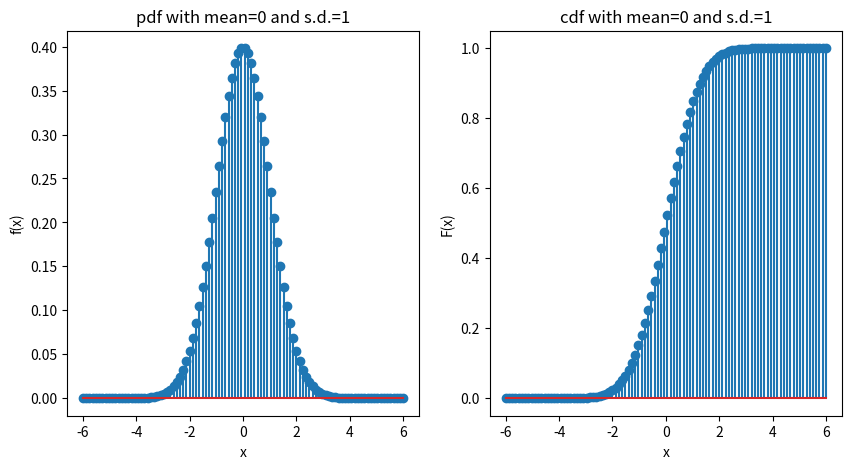
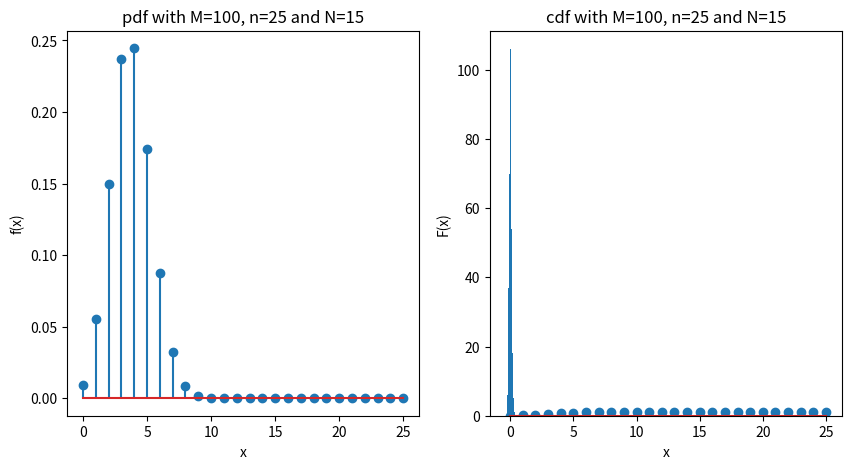

Source code (Python) for these figures, in order: (Note: this script raises an exception after producing the figures.)
import numpy as np
import matplotlib.pyplot as pl
from scipy import stats as st

mean, sd = 0, 1
x = np.linspace(mean - 6 * sd, mean + 6 * sd, 100)
f = st.norm.pdf(x=x, loc=mean, scale=sd)
F = st.norm.cdf(x=x, loc=mean, scale=sd)
pl.figure(figsize=(10, 5))
pl.subplot(121)
pl.stem(x, f)
pl.xlabel('x')
pl.ylabel('f(x)')
pl.title('pdf with mean={} and s.d.={}'.format(mean, sd))
pl.subplot(122)
pl.stem(x, F)
pl.xlabel('x')
pl.ylabel('F(x)')
pl.title('cdf with mean={} and s.d.={}'.format(mean, sd))
pl.show()
print('-----' * 10)
# Exercise 1.2.1
M, n, N = 100, 25, 15
x = np.arange(0, n + 1)
f = st.hypergeom.pmf(x, M, n, N)
F = st.hypergeom.cdf(x, M, n, N)
pl.figure(figsize=(10, 5))
pl.subplot(121)
pl.stem(x, f)
pl.xlabel('x')
pl.ylabel('f(x)')
pl.title('pdf with M={}, n={} and N={}'.format(M, n, N))
pl.subplot(122)
pl.stem(x, F)
pl.xlabel('x')
pl.ylabel('F(x)')
pl.title('cdf with M={}, n={} and N={}'.format(M, n, N))
pl.show()
print('-----' * 10)
# Sampling from a distribution
mu, sigma = 0, 0.1
samples = np.random.normal(mu, sigma, 1000)
count, bins, ignore = pl.hist(samples, bins=30, normed=True)
pl.show()
# Normal distribution
mean = (0, 0)
cov = [[1, 1], [1, 10]]
x, y = np.random.multivariate_normal(mean, cov, 100000).T
pl.hist2d(x, y, 25, normed=True)
pl.xlabel('x')
pl.ylabel('y')
pl.colorbar()
pl.axis('equal')
pl.show()
del x, y
